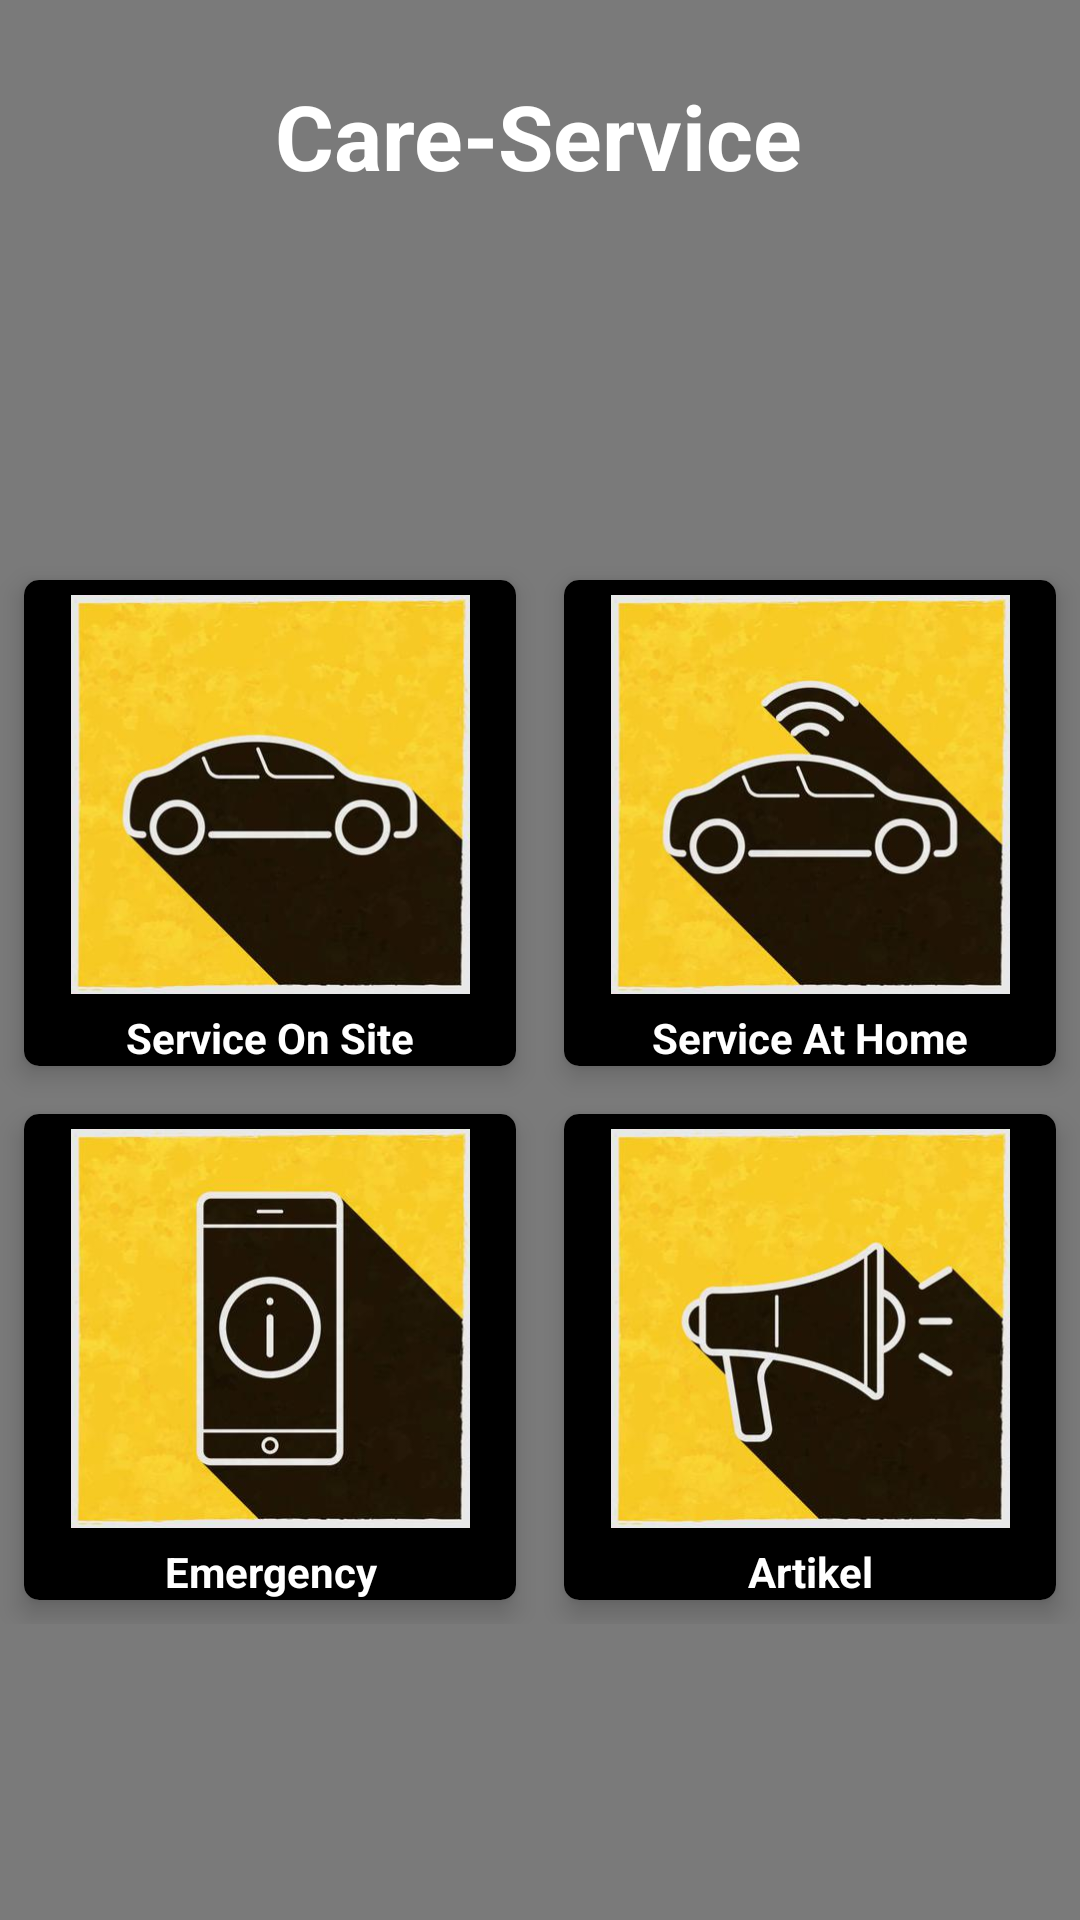

This screen was rendered from an Android layout file. Write that file and the resources it references.
<!-- AndroidManifest.xml: application theme Theme.CareService -->
<!-- res/layout/fragment_menu_utama.xml -->
<?xml version="1.0" encoding="utf-8"?>
<ScrollView xmlns:android="http://schemas.android.com/apk/res/android"
    xmlns:app="http://schemas.android.com/apk/res-auto"
    xmlns:tools="http://schemas.android.com/tools"
    android:layout_width="match_parent"
    android:layout_height="match_parent"
    android:background="@color/grey">


    <LinearLayout
        android:layout_width="match_parent"
        android:layout_height="wrap_content"
        android:orientation="vertical"
        tools:context=".MenuUtamaFragment">

        <androidx.constraintlayout.widget.ConstraintLayout
            android:layout_width="match_parent"
            android:layout_height="match_parent"
            tools:ignore="MissingClass">


            <TextView
                android:id="@+id/textView"
                android:layout_width="wrap_content"
                android:layout_height="wrap_content"
                android:layout_centerHorizontal="true"
                android:layout_gravity="center"
                android:layout_marginTop="25dp"
                android:text="Care-Service"
                android:textColor="@color/white"
                android:textSize="30dp"
                android:textStyle="bold"
                app:layout_constraintEnd_toEndOf="parent"
                app:layout_constraintHorizontal_bias="0.497"
                app:layout_constraintStart_toStartOf="parent"
                app:layout_constraintTop_toTopOf="parent" />

            <GridLayout
                android:layout_width="match_parent"
                android:layout_height="wrap_content"
                android:layout_marginTop="120dp"
                android:alignmentMode="alignMargins"
                android:columnCount="2"
                android:rowCount="2"
                app:layout_constraintTop_toBottomOf="@+id/textView"
                tools:layout_editor_absoluteX="0dp">

                <androidx.cardview.widget.CardView
                    android:id="@+id/btn_servicesite"
                    android:layout_width="wrap_content"
                    android:layout_height="wrap_content"
                    android:layout_row="0"
                    android:layout_rowWeight="1"
                    android:layout_column="0"
                    android:layout_columnWeight="1"
                    android:layout_gravity="fill"
                    android:layout_margin="8dp"
                    app:cardCornerRadius="5dp"
                    app:cardElevation="5dp">


                    <LinearLayout
                        android:layout_width="match_parent"
                        android:layout_height="match_parent"
                        android:layout_gravity="center_vertical|center_horizontal"
                        android:background="@color/black"
                        android:gravity="center"
                        android:orientation="vertical">

                        <ImageView
                            android:layout_width="match_parent"
                            android:layout_height="143dp"
                            android:padding="5dp"
                            android:src="@drawable/onsite" />

                        <TextView
                            android:layout_width="match_parent"
                            android:layout_height="wrap_content"
                            android:text="@string/onsite"
                            android:textAlignment="center"
                            android:textColor="@color/white"
                            android:textStyle="bold" />
                    </LinearLayout>
                </androidx.cardview.widget.CardView>

                <androidx.cardview.widget.CardView
                    android:id="@+id/btn_servicehome"
                    android:layout_width="wrap_content"
                    android:layout_height="wrap_content"
                    android:layout_row="0"
                    android:layout_rowWeight="1"
                    android:layout_column="1"
                    android:layout_columnWeight="1"
                    android:layout_gravity="fill"
                    android:layout_margin="8dp"
                    app:cardCornerRadius="5dp"
                    app:cardElevation="5dp">

                    <LinearLayout
                        android:layout_width="match_parent"
                        android:layout_height="match_parent"
                        android:layout_gravity="center_vertical|center_horizontal"
                        android:background="@color/black"
                        android:gravity="center"
                        android:orientation="vertical">

                        <ImageView
                            android:layout_width="match_parent"
                            android:layout_height="143dp"
                            android:padding="5dp"
                            android:src="@drawable/athome" />

                        <TextView
                            android:layout_width="match_parent"
                            android:layout_height="wrap_content"
                            android:text="@string/athome"
                            android:textAlignment="center"
                            android:textColor="@color/white"
                            android:textStyle="bold" />
                    </LinearLayout>
                </androidx.cardview.widget.CardView>

                <androidx.cardview.widget.CardView
                    android:id="@+id/btn_sos"
                    android:layout_width="wrap_content"
                    android:layout_height="wrap_content"
                    android:layout_row="1"
                    android:layout_rowWeight="1"
                    android:layout_column="0"
                    android:layout_columnWeight="1"
                    android:layout_gravity="fill"
                    android:layout_margin="8dp"
                    app:cardCornerRadius="5dp"
                    app:cardElevation="5dp">

                    <LinearLayout
                        android:layout_width="match_parent"
                        android:layout_height="match_parent"
                        android:layout_gravity="center_vertical|center_horizontal"
                        android:background="@color/black"
                        android:gravity="center"
                        android:orientation="vertical">

                        <ImageView
                            android:layout_width="match_parent"
                            android:layout_height="143dp"
                            android:padding="5dp"
                            android:src="@drawable/sos" />

                        <TextView
                            android:layout_width="match_parent"
                            android:layout_height="wrap_content"
                            android:text="@string/emergency"
                            android:textAlignment="center"
                            android:textColor="@color/white"
                            android:textStyle="bold" />
                    </LinearLayout>
                </androidx.cardview.widget.CardView>

                <androidx.cardview.widget.CardView
                    android:id="@+id/btnartikel"
                    android:layout_width="wrap_content"
                    android:layout_height="wrap_content"
                    android:layout_row="1"
                    android:layout_rowWeight="1"
                    android:layout_column="1"
                    android:layout_columnWeight="1"
                    android:layout_gravity="fill"
                    android:layout_margin="8dp"
                    app:cardCornerRadius="5dp"
                    app:cardElevation="5dp">

                    <LinearLayout
                        android:layout_width="match_parent"
                        android:layout_height="match_parent"
                        android:layout_gravity="center_vertical|center_horizontal"
                        android:background="@color/black"
                        android:gravity="center"
                        android:orientation="vertical">

                        <ImageView
                            android:layout_width="match_parent"
                            android:layout_height="143dp"
                            android:padding="5dp"
                            android:src="@drawable/artikel" />

                        <TextView
                            android:layout_width="match_parent"
                            android:layout_height="wrap_content"
                            android:text="@string/imformasi"
                            android:textAlignment="center"
                            android:textColor="@color/white"
                            android:textStyle="bold" />

                    </LinearLayout>
                </androidx.cardview.widget.CardView>
            </GridLayout>
        </androidx.constraintlayout.widget.ConstraintLayout>
    </LinearLayout>
</ScrollView>
<!-- resources referenced by this layout -->
<resources>
  <color name="black">#FF000000</color>
  <color name="grey">#7a7a7a</color>
  <color name="white">#FFFFFF</color>
  <!-- drawable artikel: jpg bitmap (drawable-hdpi, 6592 bytes) -->
  <!-- drawable athome: jpg bitmap (drawable-hdpi, 7293 bytes) -->
  <!-- drawable onsite: jpg bitmap (drawable-hdpi, 6627 bytes) -->
  <!-- drawable sos: jpg bitmap (drawable-hdpi, 6997 bytes) -->
  <string name="athome">Service At Home</string>
  <string name="emergency">Emergency</string>
  <string name="imformasi">Artikel</string>
  <string name="onsite">Service On Site</string>
  <style name="Theme.CareService" parent="Theme.MaterialComponents.Light.DarkActionBar">
          
          <item name="colorPrimary">@color/purple_500</item>
          <item name="colorPrimaryVariant">@color/purple_700</item>
          <item name="colorOnPrimary">@color/white</item>
          
          <item name="colorSecondary">@color/teal_200</item>
          <item name="colorSecondaryVariant">@color/teal_700</item>
          <item name="colorOnSecondary">@color/black</item>
          
          <item name="android:statusBarColor" tools:targetApi="l">?attr/colorPrimaryVariant</item>
          
      </style>
  <color name="purple_500">#FF000000</color>
  <color name="purple_700">#FF3700B3</color>
  <color name="teal_200">#FF03DAC5</color>
  <color name="teal_700">#FF018786</color>
</resources>
